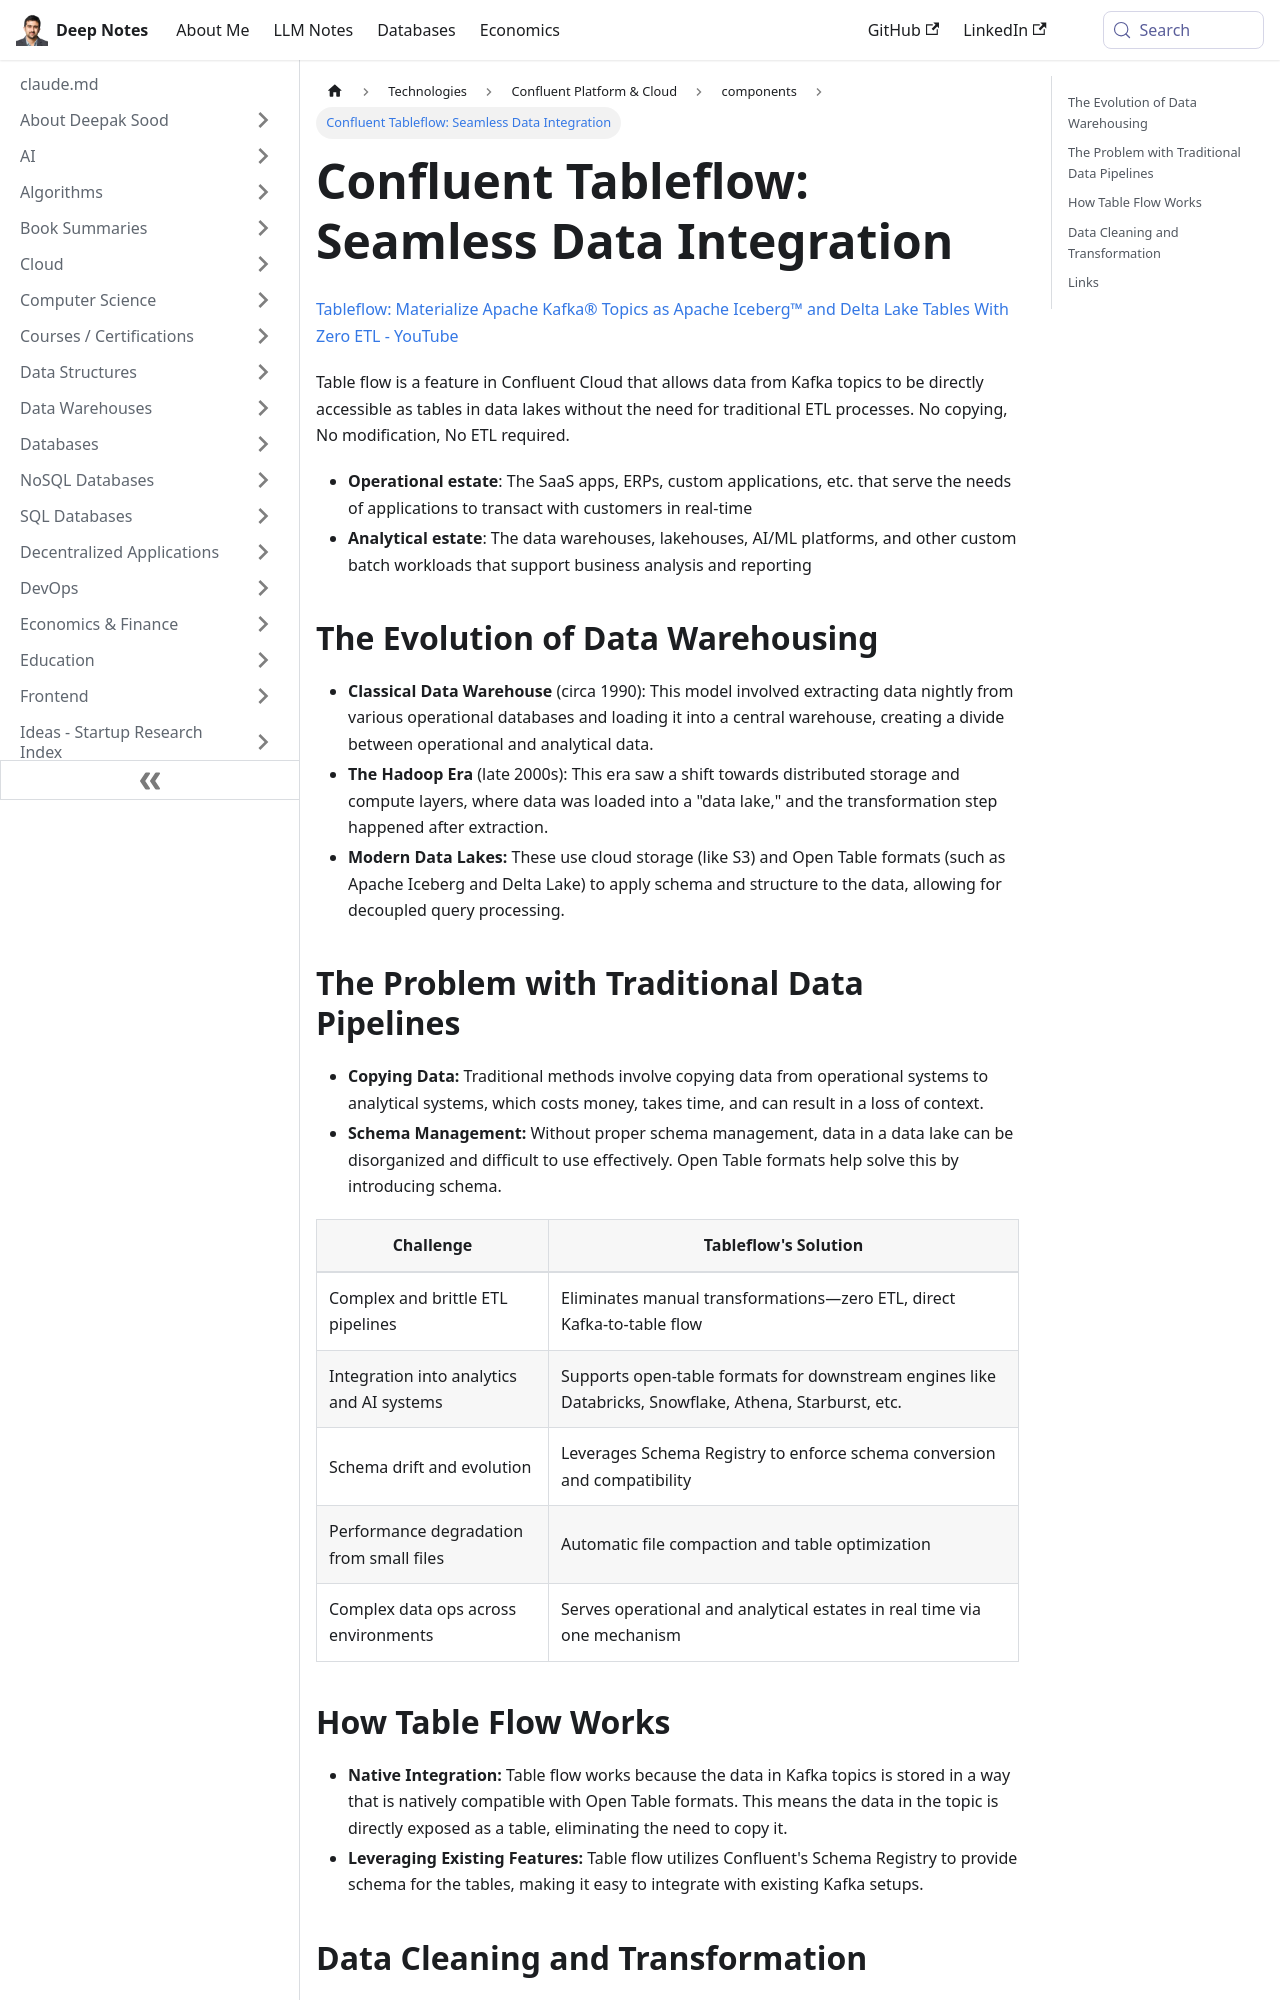

repository: deepaksood619/deepaksood619.github.io · page: technologies/confluent/confluent-tableflow/index.html · generator: docusaurus

---
slug: /technologies/confluent/confluent-tableflow
title: "Confluent Tableflow: Seamless Data Integration"
description: Discover how Confluent Tableflow enables real-time access to Kafka data as tables, eliminating the need for traditional ETL processes.
created: 2025-12-01
updated: 2026-02-28
---
[Tableflow: Materialize Apache Kafka® Topics as Apache Iceberg™ and Delta Lake Tables With Zero ETL - YouTube](https://www.youtube.com/watch?v=O2l5SB-camQ&ab_channel=ConfluentDeveloper)

Table flow is a feature in Confluent Cloud that allows data from Kafka topics to be directly accessible as tables in data lakes without the need for traditional ETL processes. No copying, No modification, No ETL required.

- **Operational estate**: The SaaS apps, ERPs, custom applications, etc. that serve the needs of applications to transact with customers in real-time
- **Analytical estate**: The data warehouses, lakehouses, AI/ML platforms, and other custom batch workloads that support business analysis and reporting

### The Evolution of Data Warehousing

- **Classical Data Warehouse** (circa 1990): This model involved extracting data nightly from various operational databases and loading it into a central warehouse, creating a divide between operational and analytical data.
- **The Hadoop Era** (late 2000s): This era saw a shift towards distributed storage and compute layers, where data was loaded into a "data lake," and the transformation step happened after extraction.
- **Modern Data Lakes:** These use cloud storage (like S3) and Open Table formats (such as Apache Iceberg and Delta Lake) to apply schema and structure to the data, allowing for decoupled query processing.

### The Problem with Traditional Data Pipelines

- **Copying Data:** Traditional methods involve copying data from operational systems to analytical systems, which costs money, takes time, and can result in a loss of context.
- **Schema Management:** Without proper schema management, data in a data lake can be disorganized and difficult to use effectively. Open Table formats help solve this by introducing schema.

| Challenge                                 | Tableflow's Solution                                                                                   |
| ----------------------------------------- | ------------------------------------------------------------------------------------------------------ |
| Complex and brittle ETL pipelines         | Eliminates manual transformations—zero ETL, direct Kafka-to-table flow                                 |
| Integration into analytics and AI systems | Supports open-table formats for downstream engines like Databricks, Snowflake, Athena, Starburst, etc. |
| Schema drift and evolution                | Leverages Schema Registry to enforce schema conversion and compatibility                               |
| Performance degradation from small files  | Automatic file compaction and table optimization                                                       |
| Complex data ops across environments      | Serves operational and analytical estates in real time via one mechanism                               |
